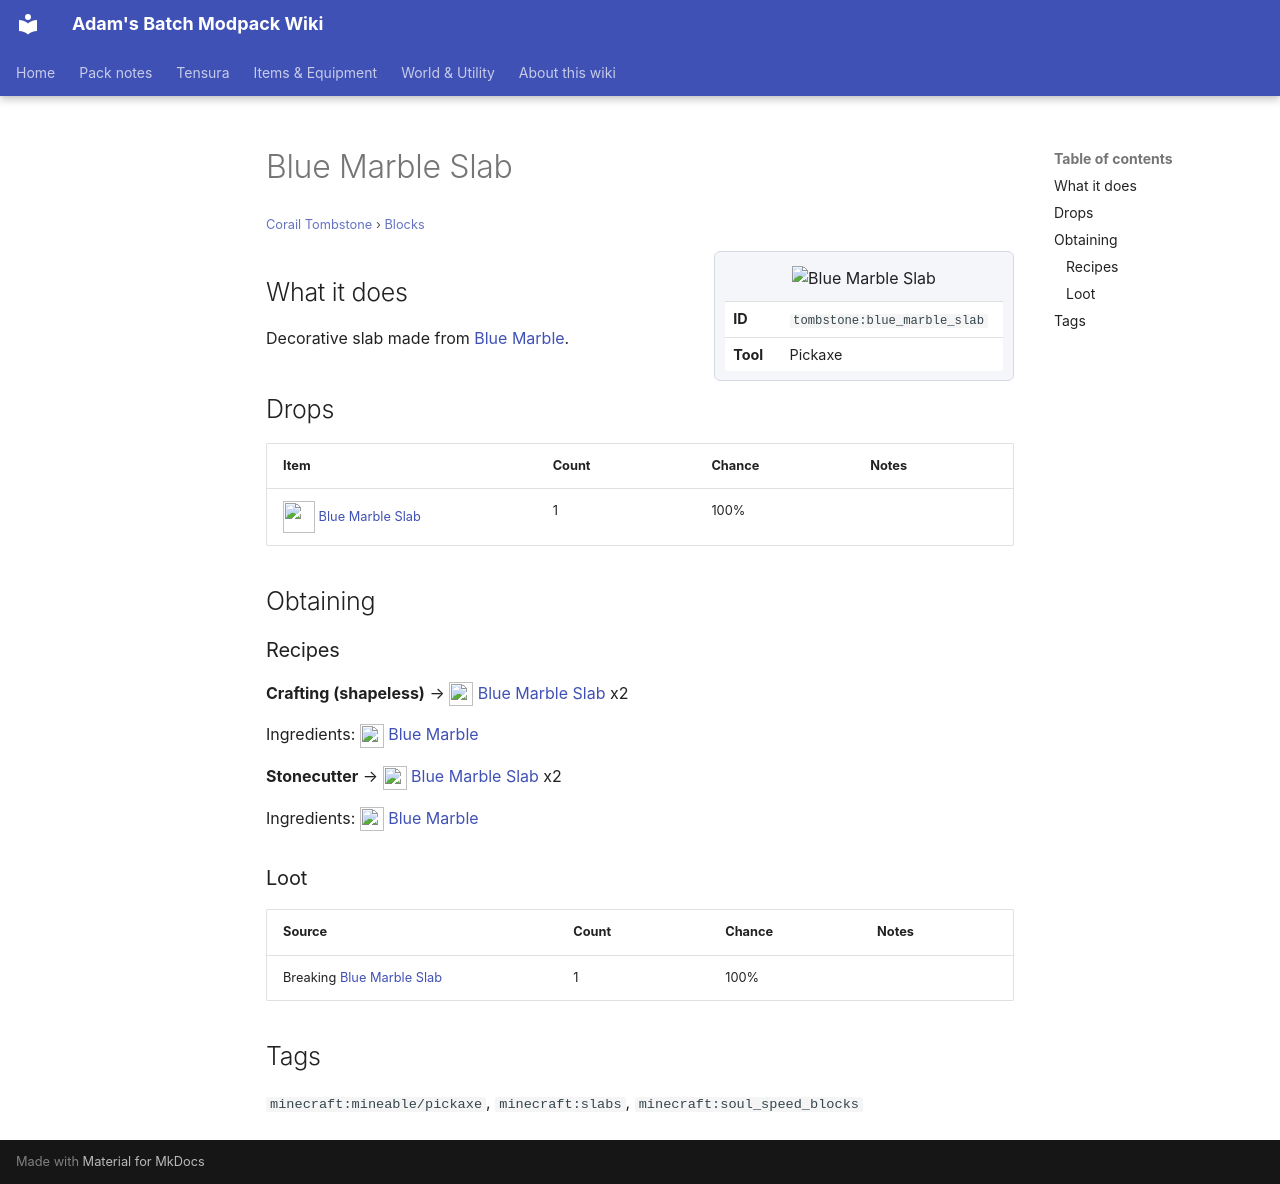

repository: Proteus-Nell/Adams-Batch-MC-Modpack-Wiki · page: corail-tombstone/blocks/blue-marble-slab/index.html · generator: mkdocs

# Blue Marble Slab

<small>[Corail Tombstone](../index.md) &rsaquo; [Blocks](index.md)</small>

<div class="infobox" markdown>

![Blue Marble Slab](../../assets/icons/tombstone/item/blue_marble_slab.png)

| | |
|---|---|
| **ID** | `tombstone:blue_marble_slab` |
| **Tool** | Pickaxe |

</div>

## What it does

Decorative slab made from [Blue Marble](blue-marble.md).

## Drops

| Item | Count | Chance | Notes |
|---|---|---|---|
| ![](../../assets/icons/tombstone/item/blue_marble_slab.png) [Blue Marble Slab](blue-marble-slab.md) | 1 | 100% |  |

## Obtaining

### Recipes

**Crafting (shapeless)** &rarr; ![](../../assets/icons/tombstone/item/blue_marble_slab.png) [Blue Marble Slab](blue-marble-slab.md) x2

Ingredients: ![](../../assets/icons/tombstone/item/blue_marble.png) [Blue Marble](blue-marble.md)

**Stonecutter** &rarr; ![](../../assets/icons/tombstone/item/blue_marble_slab.png) [Blue Marble Slab](blue-marble-slab.md) x2

Ingredients: ![](../../assets/icons/tombstone/item/blue_marble.png) [Blue Marble](blue-marble.md)

### Loot

| Source | Count | Chance | Notes |
|---|---|---|---|
| Breaking [Blue Marble Slab](blue-marble-slab.md) | 1 | 100% |  |

## Tags

`minecraft:mineable/pickaxe`, `minecraft:slabs`, `minecraft:soul_speed_blocks`
